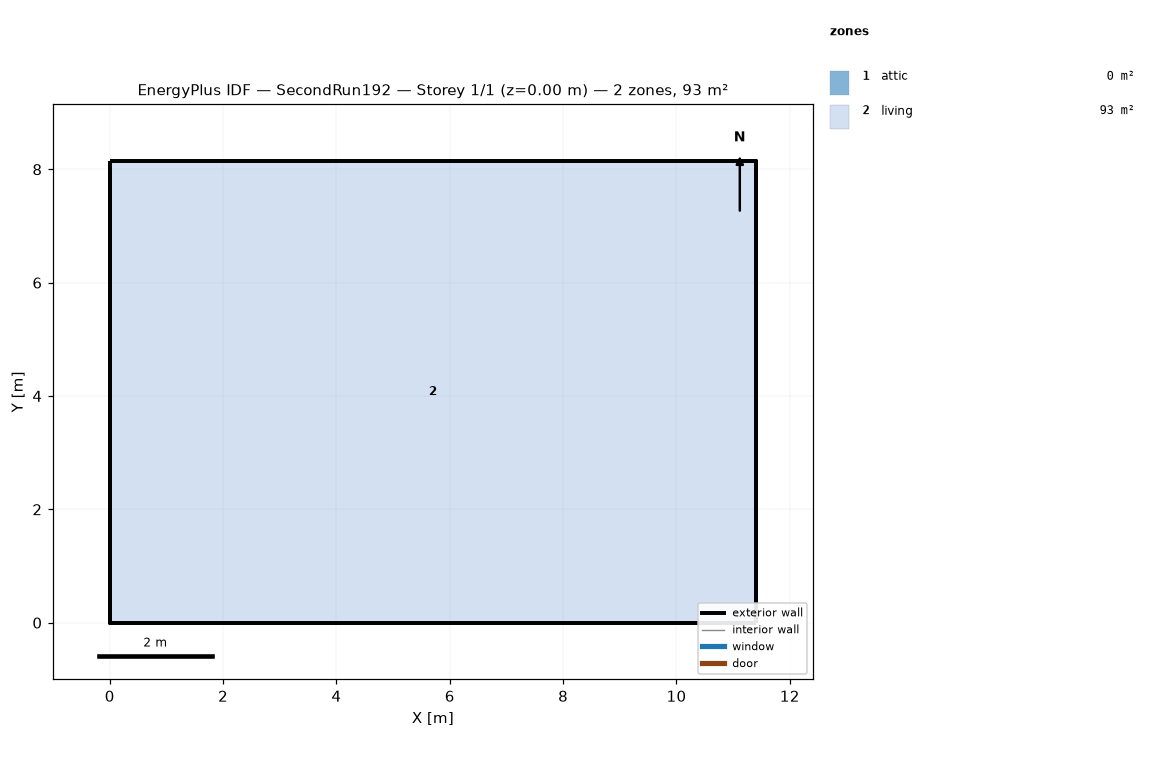
=== STOREY PLAN SPEC (per zone: floor XY polygon, exterior-wall plan segments, windows/doors) ===
zone 1: attic  (0.0 m²)
  exterior wall: (11.40, 0.00) – (11.40, 8.15) – (11.40, 4.07)  [12.2 m]
  exterior wall: (0.00, 8.15) – (0.00, 0.00) – (0.00, 4.07)  [12.2 m]
zone 2: living  (92.9 m²)
  floor: (0.00, 0.00) (0.00, 8.15) (11.40, 8.15) (11.40, 0.00)
  exterior wall: (0.00, 0.00) – (11.40, 0.00)  [11.4 m]
  exterior wall: (11.40, 0.00) – (11.40, 8.15)  [8.1 m]
  exterior wall: (11.40, 8.15) – (0.00, 8.15)  [11.4 m]
  exterior wall: (0.00, 8.15) – (0.00, 0.00)  [8.1 m]

=== DERIVED (storey summary) ===
Building: SecondRun192
Storey: 1 of 1  (floor level z = 0.00 m)
Storey gross floor area: 92.9 m²
Zones on this storey: 2
  - attic: floor 0.0 m²; exterior wall 24.4 m (11.2 m²); WWR 0.0%
  - living: floor 92.9 m²; exterior wall 39.1 m (286.0 m²); WWR 0.0%
Zone adjacency: (none detected)